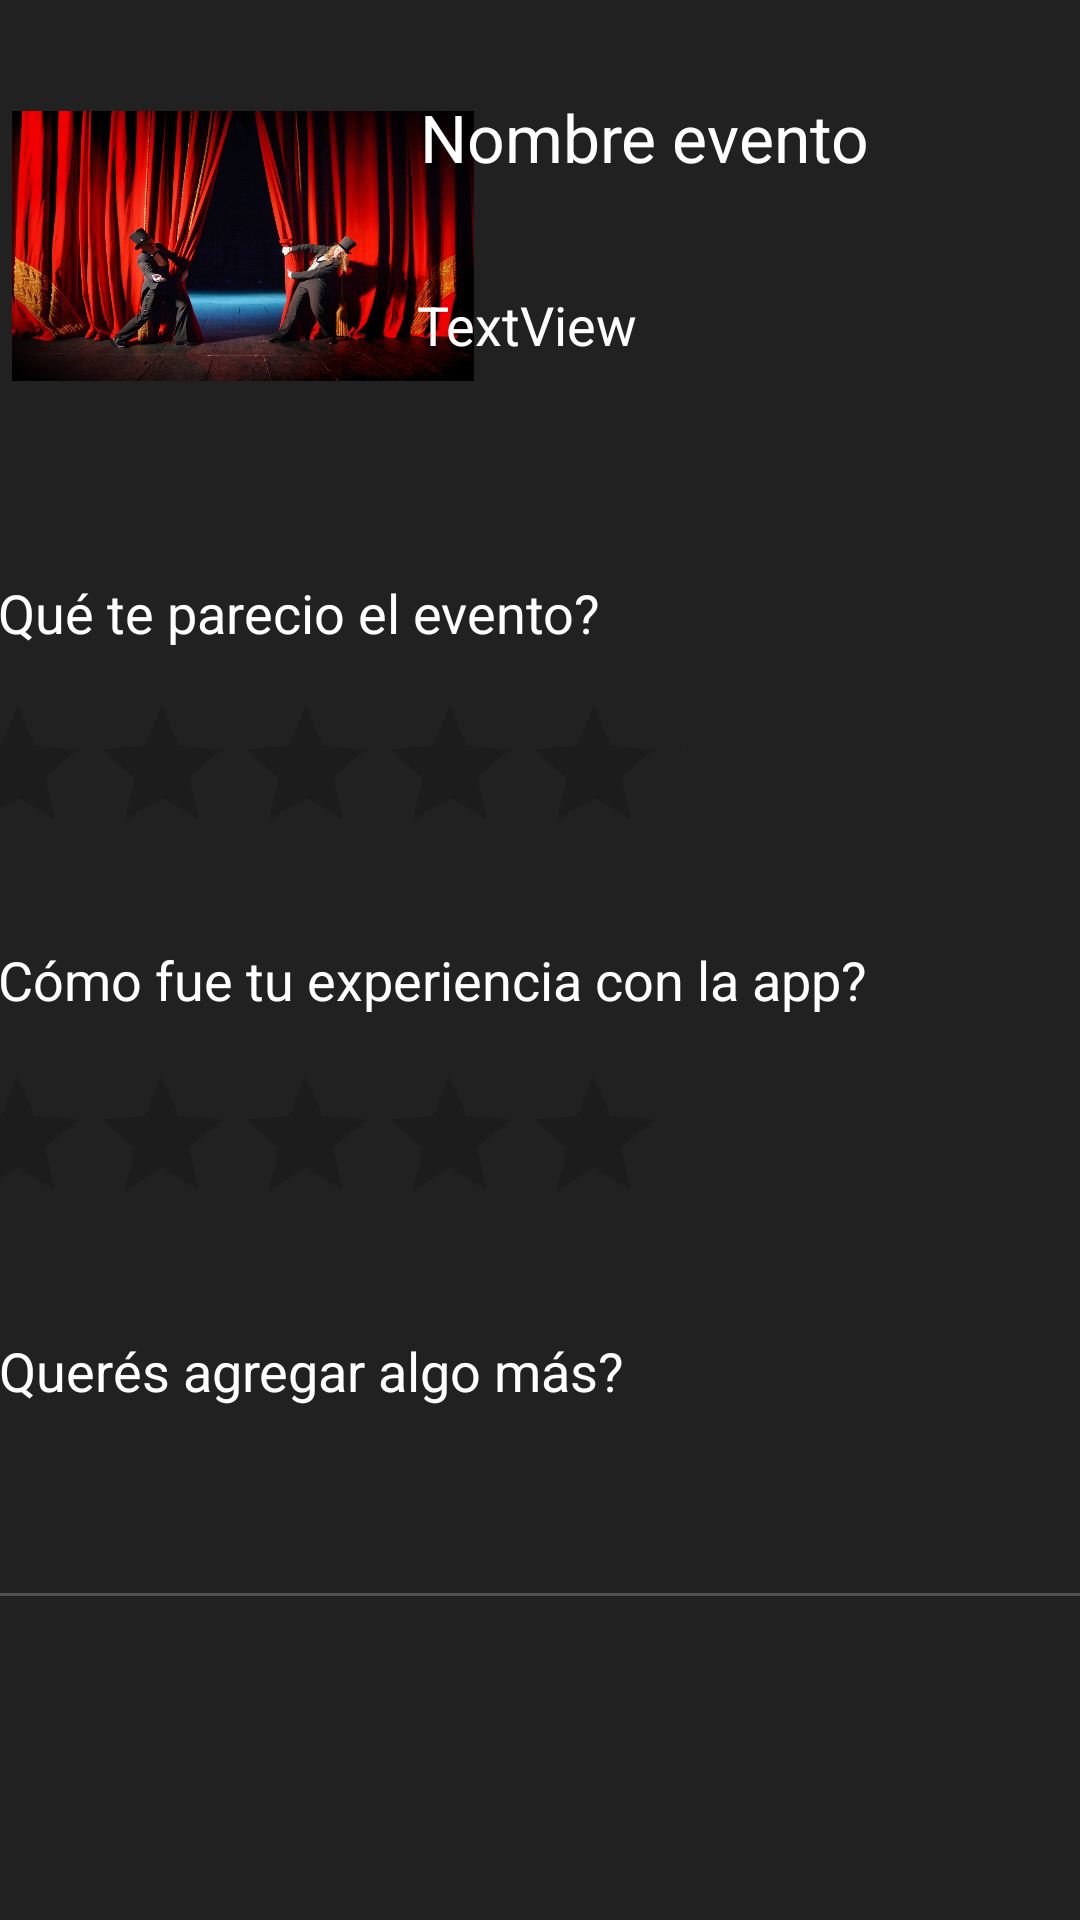

This screen was rendered from an Android layout file. Write that file and the resources it references.
<!-- AndroidManifest.xml: application theme Theme.WhatToDo -->
<!-- res/layout/activity_puntuar_organizador.xml -->
<?xml version="1.0" encoding="utf-8"?>
<androidx.constraintlayout.widget.ConstraintLayout xmlns:android="http://schemas.android.com/apk/res/android"
    xmlns:app="http://schemas.android.com/apk/res-auto"
    xmlns:tools="http://schemas.android.com/tools"
    android:layout_width="match_parent"
    android:layout_height="match_parent"
    tools:context=".PuntuarOrganizadorActivity"
    android:background="@color/fondo_gris_oscuro">

    <ImageView
        android:id="@+id/imageView2"
        android:layout_width="154dp"
        android:layout_height="108dp"
        android:layout_marginStart="4dp"
        android:layout_marginLeft="4dp"
        android:layout_marginTop="28dp"
        app:layout_constraintStart_toStartOf="parent"
        app:layout_constraintTop_toTopOf="parent"
        app:srcCompat="@drawable/teatro" />

    <TextView
        android:id="@+id/nombreEventoPuntuacion"
        android:layout_width="236dp"
        android:layout_height="57dp"
        android:layout_marginStart="11dp"
        android:layout_marginLeft="11dp"
        android:layout_marginTop="31dp"
        android:layout_marginEnd="13dp"
        android:layout_marginRight="13dp"
        android:text="Nombre evento"
        android:textAppearance="@style/TextAppearance.AppCompat.Large"
        android:textColor="@color/white"
        app:layout_constraintEnd_toEndOf="parent"
        app:layout_constraintStart_toEndOf="@+id/imageView2"
        app:layout_constraintTop_toTopOf="parent" />

    <TextView
        android:id="@+id/fechaEventoPuntuacion"
        android:layout_width="237dp"
        android:layout_height="23dp"
        android:layout_marginStart="11dp"
        android:layout_marginLeft="11dp"
        android:layout_marginTop="8dp"
        android:layout_marginEnd="14dp"
        android:layout_marginRight="14dp"
        android:text="TextView"
        android:textAppearance="@style/TextAppearance.AppCompat.Medium"
        app:layout_constraintEnd_toEndOf="parent"
        app:layout_constraintStart_toEndOf="@+id/imageView2"
        app:layout_constraintTop_toBottomOf="@+id/nombreEventoPuntuacion"
        android:textColor="@color/white"/>

    <RatingBar
        android:id="@+id/ratingBarQueTeParecio"
        android:layout_width="245dp"
        android:layout_height="55dp"
        android:layout_marginStart="7dp"
        android:layout_marginLeft="7dp"
        android:layout_marginTop="15dp"
        android:layout_marginEnd="159dp"
        android:layout_marginRight="159dp"
        android:numStars="5"
        android:progressTint="@color/golden"
        app:layout_constraintEnd_toEndOf="parent"
        app:layout_constraintStart_toStartOf="parent"
        app:layout_constraintTop_toBottomOf="@+id/textView9" />

    <TextView
        android:id="@+id/textView9"
        android:layout_width="wrap_content"
        android:layout_height="wrap_content"
        android:layout_marginStart="16dp"
        android:layout_marginLeft="16dp"
        android:layout_marginTop="56dp"
        android:layout_marginEnd="186dp"
        android:layout_marginRight="186dp"
        android:text="¿Qué te parecio el evento?"
        android:textAppearance="@style/TextAppearance.AppCompat.Medium"
        android:textColor="@color/white"
        app:layout_constraintEnd_toEndOf="parent"
        app:layout_constraintStart_toStartOf="parent"
        app:layout_constraintTop_toBottomOf="@+id/imageView2" />

    <TextView
        android:id="@+id/textView10"
        android:layout_width="wrap_content"
        android:layout_height="wrap_content"
        android:layout_marginStart="16dp"
        android:layout_marginLeft="16dp"
        android:layout_marginTop="28dp"
        android:layout_marginEnd="97dp"
        android:layout_marginRight="97dp"
        android:text="¿Cómo fue tu experiencia con la app?"
        android:textAppearance="@style/TextAppearance.AppCompat.Medium"
        android:textColor="@color/white"
        app:layout_constraintEnd_toEndOf="parent"
        app:layout_constraintStart_toStartOf="parent"
        app:layout_constraintTop_toBottomOf="@+id/ratingBarQueTeParecio" />

    <RatingBar
        android:id="@+id/ratingBarExperiencia"
        android:layout_width="245dp"
        android:layout_height="55dp"
        android:layout_marginStart="7dp"
        android:layout_marginLeft="7dp"
        android:layout_marginTop="16dp"
        android:layout_marginEnd="159dp"
        android:layout_marginRight="159dp"
        android:numStars="5"
        android:progressTint="@color/golden"
        app:layout_constraintEnd_toEndOf="parent"
        app:layout_constraintStart_toStartOf="parent"
        app:layout_constraintTop_toBottomOf="@+id/textView10" />

    <EditText
        android:id="@+id/editAgregarAlgoMas"
        android:layout_width="381dp"
        android:layout_height="54dp"
        android:layout_marginStart="16dp"
        android:layout_marginLeft="16dp"
        android:layout_marginTop="17dp"
        android:layout_marginEnd="16dp"
        android:layout_marginRight="16dp"
        android:backgroundTint="@color/color_fondo"
        android:ems="10"
        android:inputType="textPersonName"
        android:textColor="@color/white"
        android:textColorHint="@color/white"
        app:layout_constraintEnd_toEndOf="parent"
        app:layout_constraintStart_toStartOf="parent"
        app:layout_constraintTop_toBottomOf="@+id/textView11" />

    <TextView
        android:id="@+id/textView11"
        android:layout_width="wrap_content"
        android:layout_height="wrap_content"
        android:layout_marginStart="16dp"
        android:layout_marginLeft="16dp"
        android:layout_marginTop="35dp"
        android:layout_marginEnd="178dp"
        android:layout_marginRight="178dp"
        android:text="¿Querés agregar algo más?"
        android:textAppearance="@style/TextAppearance.AppCompat.Medium"
        android:textColor="@color/white"
        app:layout_constraintEnd_toEndOf="parent"
        app:layout_constraintStart_toStartOf="parent"
        app:layout_constraintTop_toBottomOf="@+id/ratingBarExperiencia" />

    <Button
        android:id="@+id/btnEnviarOpinion"
        android:layout_width="wrap_content"
        android:layout_height="wrap_content"
        android:layout_marginStart="262dp"
        android:layout_marginLeft="262dp"
        android:layout_marginTop="66dp"
        android:layout_marginEnd="16dp"
        android:layout_marginRight="16dp"
        android:layout_marginBottom="84dp"
        android:text="enviar opinión"
        app:layout_constraintBottom_toBottomOf="parent"
        app:layout_constraintEnd_toEndOf="parent"
        app:layout_constraintStart_toStartOf="parent"
        app:layout_constraintTop_toBottomOf="@+id/editAgregarAlgoMas" />

</androidx.constraintlayout.widget.ConstraintLayout>
<!-- resources referenced by this layout -->
<resources>
  <color name="color_fondo">#4F5254</color>
  <color name="fondo_gris_oscuro">#212121</color>
  <color name="golden">#ffd700</color>
  <color name="white">#FFFFFFFF</color>
  <!-- drawable teatro: jpg bitmap (drawable, 417908 bytes) -->
  <style name="Theme.WhatToDo" parent="Theme.AppCompat.Light.DarkActionBar">
          
          <item name="colorPrimary">@color/purple_500</item>
          <item name="colorPrimaryVariant">@color/purple_700</item>
          <item name="colorOnPrimary">@color/white</item>
          
          <item name="colorSecondary">@color/teal_200</item>
          <item name="colorSecondaryVariant">@color/teal_700</item>
          <item name="colorOnSecondary">@color/black</item>
          
          <item name="android:statusBarColor" tools:targetApi="l">?attr/colorPrimaryVariant</item>
          
          <item name="windowNoTitle">true</item>
          <item name="windowActionBar">false</item>
      </style>
  <color name="purple_500">#FF6200EE</color>
  <color name="purple_700">#FF3700B3</color>
  <color name="teal_200">#FF03DAC5</color>
  <color name="teal_700">#FF018786</color>
  <color name="black">#FF000000</color>
</resources>
